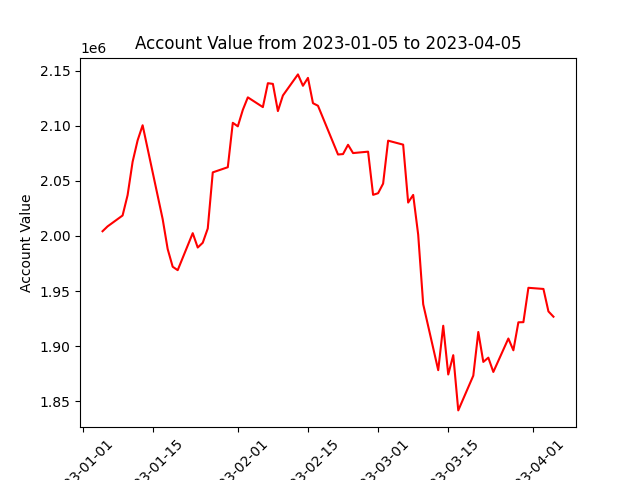

The file beside this chart, header and first rows:
datadate, account_value
20230105, 2004314
20230106, 2008691
20230109, 2018603
20230110, 2037066
20230111, 2067333
20230112, 2086783
20230113, 2100496
20230117, 2015311
20230118, 1988134
20230119, 1972080
20230120, 1968964
20230123, 2002560
20230124, 1989531
20230125, 1993850
20230126, 2006779
20230127, 2057740
20230130, 2062413
20230131, 2102731
20230201, 2099532
20230202, 2114479
20230203, 2125830
20230206, 2116979
20230207, 2138671
20230208, 2138046
20230209, 2113367
20230210, 2127528
20230213, 2146661
20230214, 2136329
20230215, 2143510
20230216, 2120529
20230217, 2118192
20230221, 2073952
20230222, 2074349
20230223, 2082772
20230224, 2075251
20230227, 2076537
20230228, 2037341
20230301, 2038815
20230302, 2047519
20230303, 2086517
20230306, 2082896
20230307, 2030336
20230308, 2037269
20230309, 2001227
20230310, 1938081
20230313, 1878213
20230314, 1918525
20230315, 1874267
20230316, 1891840
20230317, 1841688
20230320, 1873234
20230321, 1912849
20230322, 1885690
20230323, 1889556
20230324, 1876579
20230327, 1906940
20230328, 1896245
20230329, 1921652
20230330, 1921764
20230331, 1952964
... 3 more rows
